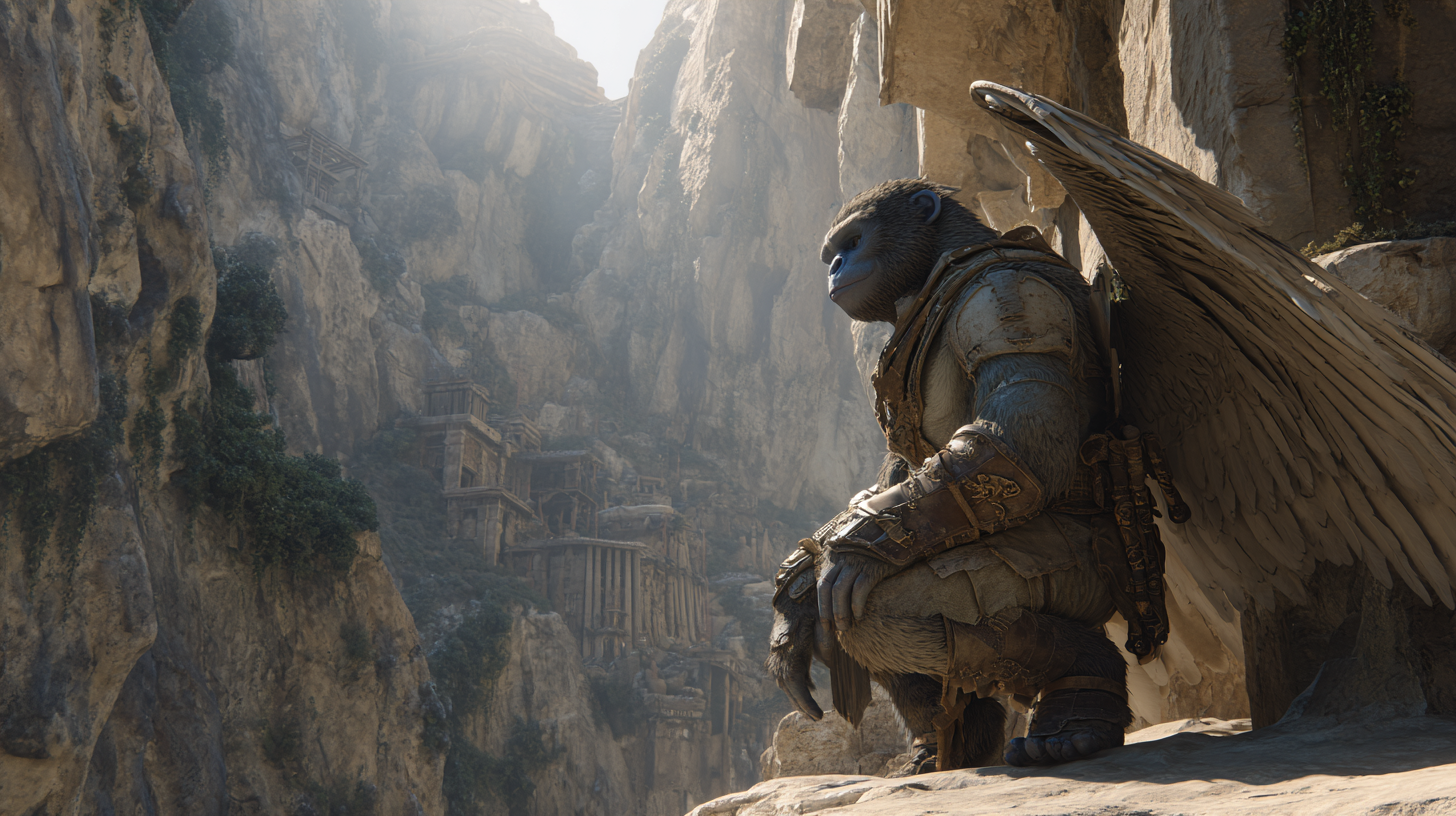
Generation parameters embedded in this image by Midjourney (PNG 'Description' text chunk):
In a rugged high-mountain aerie a colossal 17-meter-tall mutated humanoid derived from primates. Broad wings support high-altitude flight; partial carapace plates protect shoulders, spine, and forearms over sinewy, short-furred flesh. Long, powerful limbs with grasping hands and taloned feet adapted for cliff perches. Intelligent, alert gaze; subtle telepathic/telekinetic aura (faint motes and a thin halo around the head; a few javelins or darts hovering near the hand). Sonic attack physiology suggested by a resonant throat/chest--depict concentric air-ripples radiating outward. Wears hand-crafted harness and bandoliers scaled to its size, with finely made bow or crossbow, light javelins, and metal darts. Emphasize regal, territorial stance and aerodynamic design, minimal ornament, functional technology. High-mountain lighting; cool stone, pale sky. Low-angle camera to sell scale; include size cues (tiny trees/rocks). Ultra-detailed creature concept art. stands guard on a cliff ledge. Behind it, a village clinging to the cliffs with rope bridges, colossal hot-air balloon platforms moored to pylons, and workshops filled with aviation tools. Trained avian companions circle overhead as spotters and guards. Itsâs partial carapace plates and broad wings catch alpine light; bandoliers hold finely crafted arrows, crossbow bolts, javelins, and metal darts. The creatureâs telepathic calm and fierce territorial posture dominate the scene; a subtle telekinetic lift keeps a spear hovering at its side, while sonic ripples disturb mist in front of its chest. Low-angle composition with tiny human intruders far below for scale. Crisp, realistic materials; post-apocalyptic yet sophisticated craft. --ar 16:9 --profile [redacted] --v 7 Job ID: 5757f1d0-54aa-45f5-ac81-59787b0c4473